Run: headless pygame with SDL's dummy video driver; simulated clock (each Clock.tick advances the game by its frame time, no real sleeping); random seed 0; keys injected as events and as key.get_pressed() state; no mouse input; restart key R tapped at the start of phases 3 and 4.
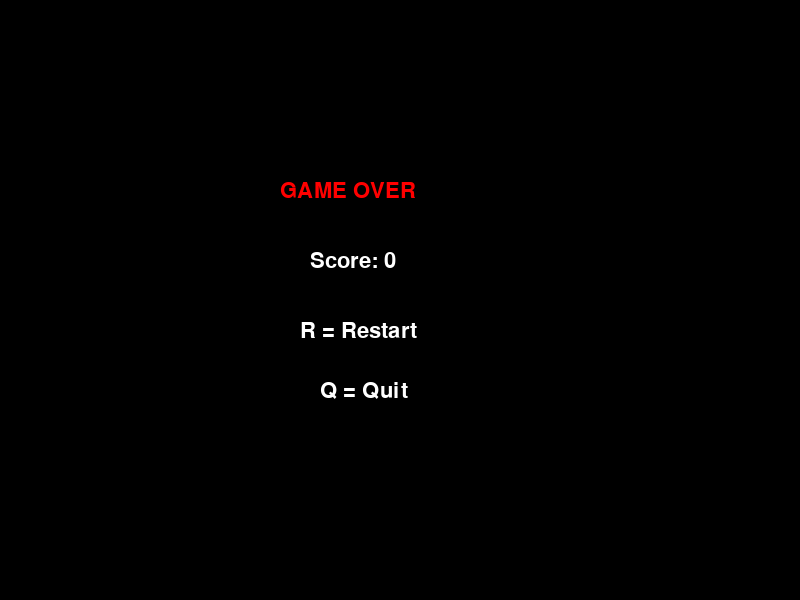
Frame 1 of 4 · flips 1–60 · no input
Frame 2 of 4 · flips 61–180 · tapped SPACE, RETURN · held RIGHT (→), D · screen unchanged from frame 1, image omitted
Frame 3 of 4 · flips 181–300 · tapped R · held DOWN (↓), S · screen unchanged from frame 2, image omitted
Frame 4 of 4 · flips 301–420 · tapped R · held LEFT (←), A, UP (↑), W · screen unchanged from frame 3, image omitted

The pygame program that drew these frames:

# =========================
# IMPORT KNIHOVEN
# =========================

import pygame
# importuje knihovnu pygame pro tvorbu hry

import random
# importuje náhodná čísla

import sys
# importuje systémové funkce (ukončení programu)

# =========================
# ZAPNUTÍ PYGAME
# =========================

pygame.init()
# inicializuje pygame

pygame.mixer.init()
# inicializuje zvuky

# =========================
# NASTAVENÍ OKNA
# =========================

WIDTH, HEIGHT = 800, 600
# šířka a výška okna

CELL = 20
# velikost jednoho políčka

BASE_FPS = 10
# základní rychlost hry

screen = pygame.display.set_mode((WIDTH, HEIGHT))
# vytvoří herní okno

pygame.display.set_caption("Snake ULTRA MAX")
# nastaví název okna

clock = pygame.time.Clock()
# vytvoří FPS časovač

# =========================
# BARVY
# =========================

WHITE = (255,255,255)
# bílá

BLACK = (0,0,0)
# černá

GREEN = (0,255,0)
# zelená

RED = (255,0,0)
# červená

ORANGE = (255,165,0)
# oranžová

YELLOW = (255,255,0)
# žlutá

BLUE = (0,150,255)
# modrá

# =========================
# FONT
# =========================

font = pygame.font.SysFont(None, 32)
# vytvoří font velikosti 32

# =========================
# SMĚRY POHYBU
# =========================

DIRS = {

    "UP": (0, -CELL),
    # pohyb nahoru

    "DOWN": (0, CELL),
    # pohyb dolů

    "LEFT": (-CELL, 0),
    # pohyb doleva

    "RIGHT": (CELL, 0)
    # pohyb doprava
}

# =========================
# OPAČNÉ SMĚRY
# =========================

OPPOSITE = {

    "UP":"DOWN",
    # opačný směr k UP

    "DOWN":"UP",
    # opačný směr k DOWN

    "LEFT":"RIGHT",
    # opačný směr k LEFT

    "RIGHT":"LEFT"
    # opačný směr k RIGHT
}

# =========================
# NÁHODNÁ POZICE
# =========================

def rand_cell():
# vytvoří náhodnou pozici

    return (

        random.randrange(0, WIDTH, CELL),
        # náhodné X

        random.randrange(0, HEIGHT, CELL)
        # náhodné Y
    )

# =========================
# KRESLENÍ OBJEKTŮ
# =========================

def draw_rects(objs, color):
# kreslí objekty

    for o in objs:
    # projde objekty

        pygame.draw.rect(

            screen,
            # obrazovka

            color,
            # barva

            (*o, CELL, CELL)
            # x y šířka výška
        )

# =========================
# HVĚZDY
# =========================

stars = [

    (random.randint(0, WIDTH), random.randint(0, HEIGHT))
    # náhodná hvězda

    for _ in range(100)
    # vytvoří 100 hvězd
]

# =========================
# POZADÍ
# =========================

def draw_bg():
# vykreslí pozadí

    screen.fill(BLACK)
    # vybarví obrazovku

    for x, y in stars:
    # projde hvězdy

        screen.set_at((x, y), WHITE)
        # vykreslí hvězdu

# =========================
# SHOP
# =========================

def shop(coins, speed_lvl):
# obchod

    while True:
    # nekonečný loop

        screen.fill(BLACK)
        # černé pozadí

        t1 = font.render("SHOP", True, YELLOW)
        # nadpis

        t2 = font.render(f"Coins: {coins}", True, WHITE)
        # coins

        t3 = font.render("1 = Speed +1 (5 coins)", True, WHITE)
        # upgrade rychlosti

        t4 = font.render("ESC = BACK", True, WHITE)
        # návrat

        screen.blit(t1, (340,100))
        # vykreslí text

        screen.blit(t2, (320,180))
        # vykreslí text

        screen.blit(t3, (200,280))
        # vykreslí text

        screen.blit(t4, (260,400))
        # vykreslí text

        pygame.display.update()
        # refresh obrazovky

        for e in pygame.event.get():
        # event loop

            if e.type == pygame.QUIT:
            # zavření okna

                pygame.quit()
                # vypne pygame

                sys.exit()
                # ukončí program

            if e.type == pygame.KEYDOWN:
            # stisk klávesy

                if e.key == pygame.K_ESCAPE:
                # ESC

                    return coins, speed_lvl
                    # návrat do hry

                if e.key == pygame.K_1 and coins >= 5:
                # klávesa 1

                    coins -= 5
                    # odebere coins

                    speed_lvl += 1
                    # přidá rychlost

# =========================
# GAME OVER
# =========================

def game_over(score):
# konec hry

    while True:
    # nekonečný loop

        screen.fill(BLACK)
        # černé pozadí

        t1 = font.render("GAME OVER", True, RED)
        # text game over

        t2 = font.render(f"Score: {score}", True, WHITE)
        # skóre

        t3 = font.render("R = Restart", True, WHITE)
        # restart

        t4 = font.render("Q = Quit", True, WHITE)
        # quit

        screen.blit(t1, (280,180))
        # vykreslí text

        screen.blit(t2, (310,250))
        # vykreslí text

        screen.blit(t3, (300,320))
        # vykreslí text

        screen.blit(t4, (320,380))
        # vykreslí text

        pygame.display.update()
        # refresh

        for e in pygame.event.get():
        # event loop

            if e.type == pygame.QUIT:
            # zavření okna

                pygame.quit()
                # vypne pygame

                sys.exit()
                # ukončí program

            if e.type == pygame.KEYDOWN:
            # klávesa

                if e.key == pygame.K_r:
                # restart

                    main()
                    # znovu spustí hru

                if e.key == pygame.K_q:
                # quit

                    pygame.quit()
                    # vypne pygame

                    sys.exit()
                    # ukončí program

# =========================
# HLAVNÍ HRA
# =========================

def main():
# hlavní funkce hry

    snake = [(WIDTH//2, HEIGHT//2)]
    # start hada

    direction = "UP"
    # start směr

    food = rand_cell()
    # jídlo

    power = None
    # powerup

    coins = 0
    # coins

    score = 0
    # score

    speed_lvl = 0
    # upgrade rychlosti

    fps = BASE_FPS
    # fps hry

    paused = False
    # pause stav

    timer = 0
    # timer

    obstacles = [rand_cell() for _ in range(10)]
    # překážky

    while True:
    # hlavní loop

        clock.tick(fps + speed_lvl)
        # fps hry

        for e in pygame.event.get():
        # event loop

            if e.type == pygame.QUIT:
            # zavření okna

                pygame.quit()
                # vypne pygame

                sys.exit()
                # ukončí program

            if e.type == pygame.KEYDOWN:
            # stisk klávesy

                if e.key == pygame.K_p:
                # pause

                    paused = not paused
                    # změní pause

                if e.key == pygame.K_s:
                # shop

                    coins, speed_lvl = shop(coins, speed_lvl)
                    # otevře shop

                if e.key == pygame.K_SPACE:
                # turbo

                    fps = 20
                    # zvýší fps

                if e.key == pygame.K_UP and direction != "DOWN":
                # nahoru

                    direction = "UP"

                if e.key == pygame.K_DOWN and direction != "UP":
                # dolů

                    direction = "DOWN"

                if e.key == pygame.K_LEFT and direction != "RIGHT":
                # doleva

                    direction = "LEFT"

                if e.key == pygame.K_RIGHT and direction != "LEFT":
                # doprava

                    direction = "RIGHT"

            if e.type == pygame.KEYUP:
            # puštění klávesy

                if e.key == pygame.K_SPACE:
                # konec turba

                    fps = BASE_FPS
                    # vrátí fps

        if paused:
        # pokud pause

            draw_bg()
            # vykreslí pozadí

            text = font.render("PAUSED", True, WHITE)
            # pause text

            screen.blit(text, (330,280))
            # vykreslí text

            pygame.display.update()
            # refresh

            continue
            # přeskočí loop

        dx, dy = DIRS[direction]
        # směr pohybu

        head = (
            snake[0][0] + dx,
            snake[0][1] + dy
        )
        # nová hlava

        snake.insert(0, head)
        # přidá hlavu

        if (
            head[0] < 0 or
            head[0] >= WIDTH or
            head[1] < 0 or
            head[1] >= HEIGHT or
            head in snake[1:] or
            head in obstacles
        ):
        # kolize

            game_over(score)
            # game over

            return
            # konec hry

        if head == food:
        # pokud sní jídlo

            score += 1
            # přidá score

            coins += 1
            # přidá coins

            food = rand_cell()
            # nové jídlo

        else:
        # jinak

            snake.pop()
            # smaže konec hada

        timer += 1
        # timer

        if timer > 150 and not power:
        # spawn powerupu

            power = rand_cell()
            # vytvoří powerup

            timer = 0
            # reset timeru

        if power and head == power:
        # sebrání powerupu

            score += 5
            # bonus score

            coins += 3
            # bonus coins

            power = None
            # odstraní powerup

        draw_bg()
        # vykreslí pozadí

        for i, part in enumerate(snake):
        # rainbow snake

            color = (
                (i * 5) % 255,
                (255 - i * 3) % 255,
                (i * 7) % 255
            )
            # rainbow barva

            pygame.draw.rect(
                screen,
                color,
                (*part, CELL, CELL)
            )
            # vykreslí hada

        draw_rects(obstacles, ORANGE)
        # překážky

        draw_rects([food], RED)
        # jídlo

        if power:
        # pokud existuje powerup

            draw_rects([power], YELLOW)
            # vykreslí powerup

        screen.blit(
            font.render(f"Score: {score}", True, WHITE),
            (10,10)
        )
        # score text

        screen.blit(
            font.render(f"Coins: {coins}", True, WHITE),
            (10,40)
        )
        # coins text

        screen.blit(
            font.render("S = Shop", True, BLUE),
            (10,70)
        )
        # shop text

        screen.blit(
            font.render("P = Pause", True, BLUE),
            (10,100)
        )
        # pause text

        screen.blit(
            font.render("SPACE = Turbo", True, BLUE),
            (10,130)
        )
        # turbo text

        pygame.display.update()
        # refresh obrazovky

# =========================
# START HRY
# =========================

main()
# spustí hru
